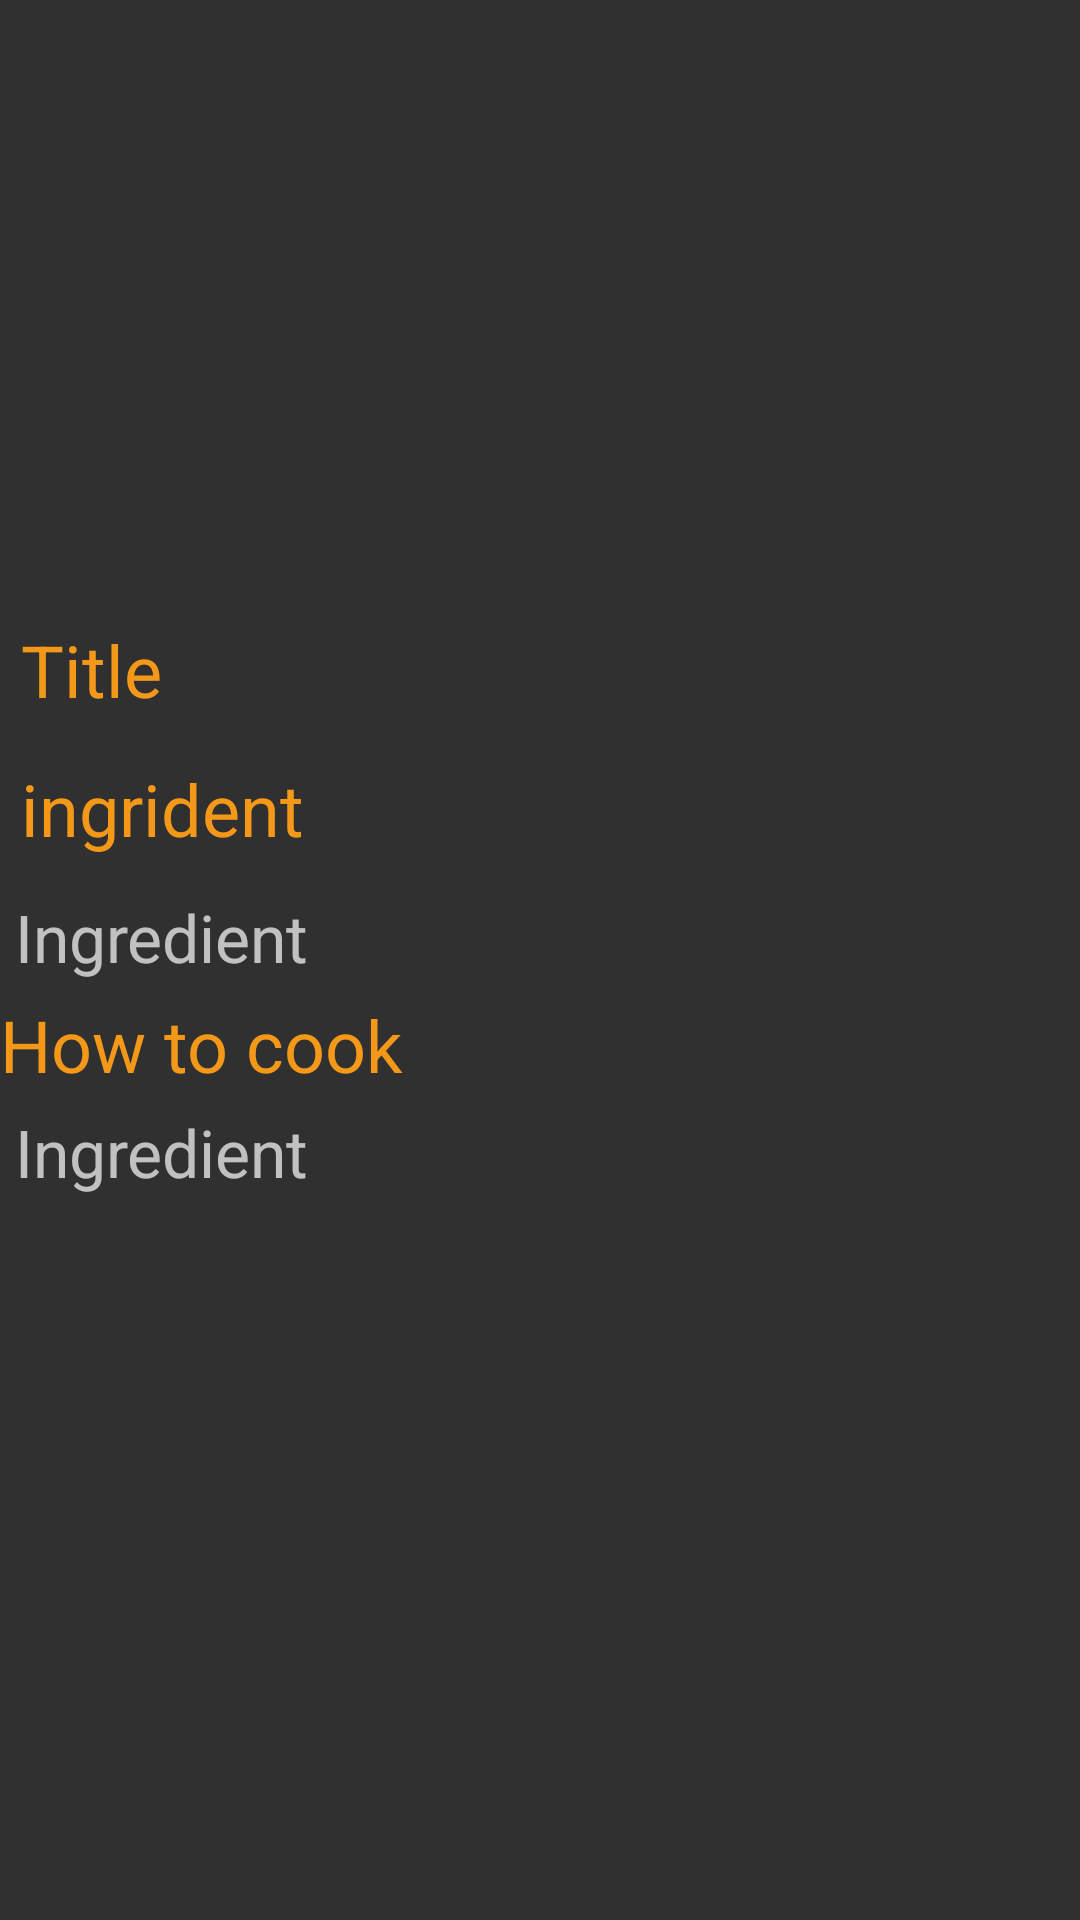

Produce the Android XML layout that renders to this screen, including the resource entries it uses.
<!-- AndroidManifest.xml: application theme AppTheme -->
<!-- res/layout/activity_detail_recipe.xml -->
<?xml version="1.0" encoding="utf-8"?>
<android.support.constraint.ConstraintLayout
    xmlns:android="http://schemas.android.com/apk/res/android"
    xmlns:app="http://schemas.android.com/apk/res-auto"
    xmlns:tools="http://schemas.android.com/tools"
    android:layout_width="match_parent"
    android:layout_height="match_parent"
    tools:context=".views.detailRecipe">
    <ScrollView
        android:layout_width="match_parent"
        android:layout_height="match_parent">
        <LinearLayout
            android:layout_width="match_parent"
            android:layout_height="match_parent"
            android:orientation="vertical">
            <ImageView
                android:id="@+id/id_image_recipe"
                android:layout_width="wrap_content"
                android:layout_height="200dp"
                android:scaleType="centerCrop"
                app:srcCompat="@drawable/imgnav" />

            <TextView
                android:id="@+id/id_title"
                android:layout_width="match_parent"
                android:layout_height="wrap_content"
                android:padding="7dp"
                android:text="Title"
                android:textColor="@color/colorHub"
                android:textSize="24sp" />

            <TextView
                android:layout_width="match_parent"
                android:layout_height="wrap_content"
                android:padding="7dp"
                android:text="ingrident"
                android:textColor="@color/colorHub"
                android:textSize="24sp" />

            <TextView
                android:id="@+id/id_Ingredient"
                android:layout_width="match_parent"
                android:layout_height="wrap_content"
                android:padding="5dp"
                android:text="Ingredient"
                android:textSize="22sp" />

            <TextView
                android:id="@+id/textView3"
                android:layout_width="match_parent"
                android:layout_height="wrap_content"
                android:text="How to cook"
                android:textColor="@color/colorHub"
                android:textSize="24sp"/>
            <TextView
                android:id="@+id/id_Howto"
                android:layout_width="match_parent"
                android:layout_height="wrap_content"
                android:padding="5dp"
                android:text="Ingredient"
                android:textSize="22sp" />

        </LinearLayout>
    </ScrollView>

</android.support.constraint.ConstraintLayout>
<!-- resources referenced by this layout -->
<resources>
  <color name="colorHub">#F49819</color>
  <style name="AppTheme" parent="Theme.AppCompat.NoActionBar">
          
          <item name="colorPrimary">@color/colordark</item>
          <item name="colorPrimaryDark">@color/colorHub</item>
          <item name="colorAccent">@color/colorHub</item>
          <item name="drawerArrowStyle">@color/color1</item>
  
          <item name="android:titleTextColor">@color/colorHub</item>
      </style>
  <color name="colordark">#0A0D15</color>
  <color name="color1">#2CDA7C</color>
</resources>
